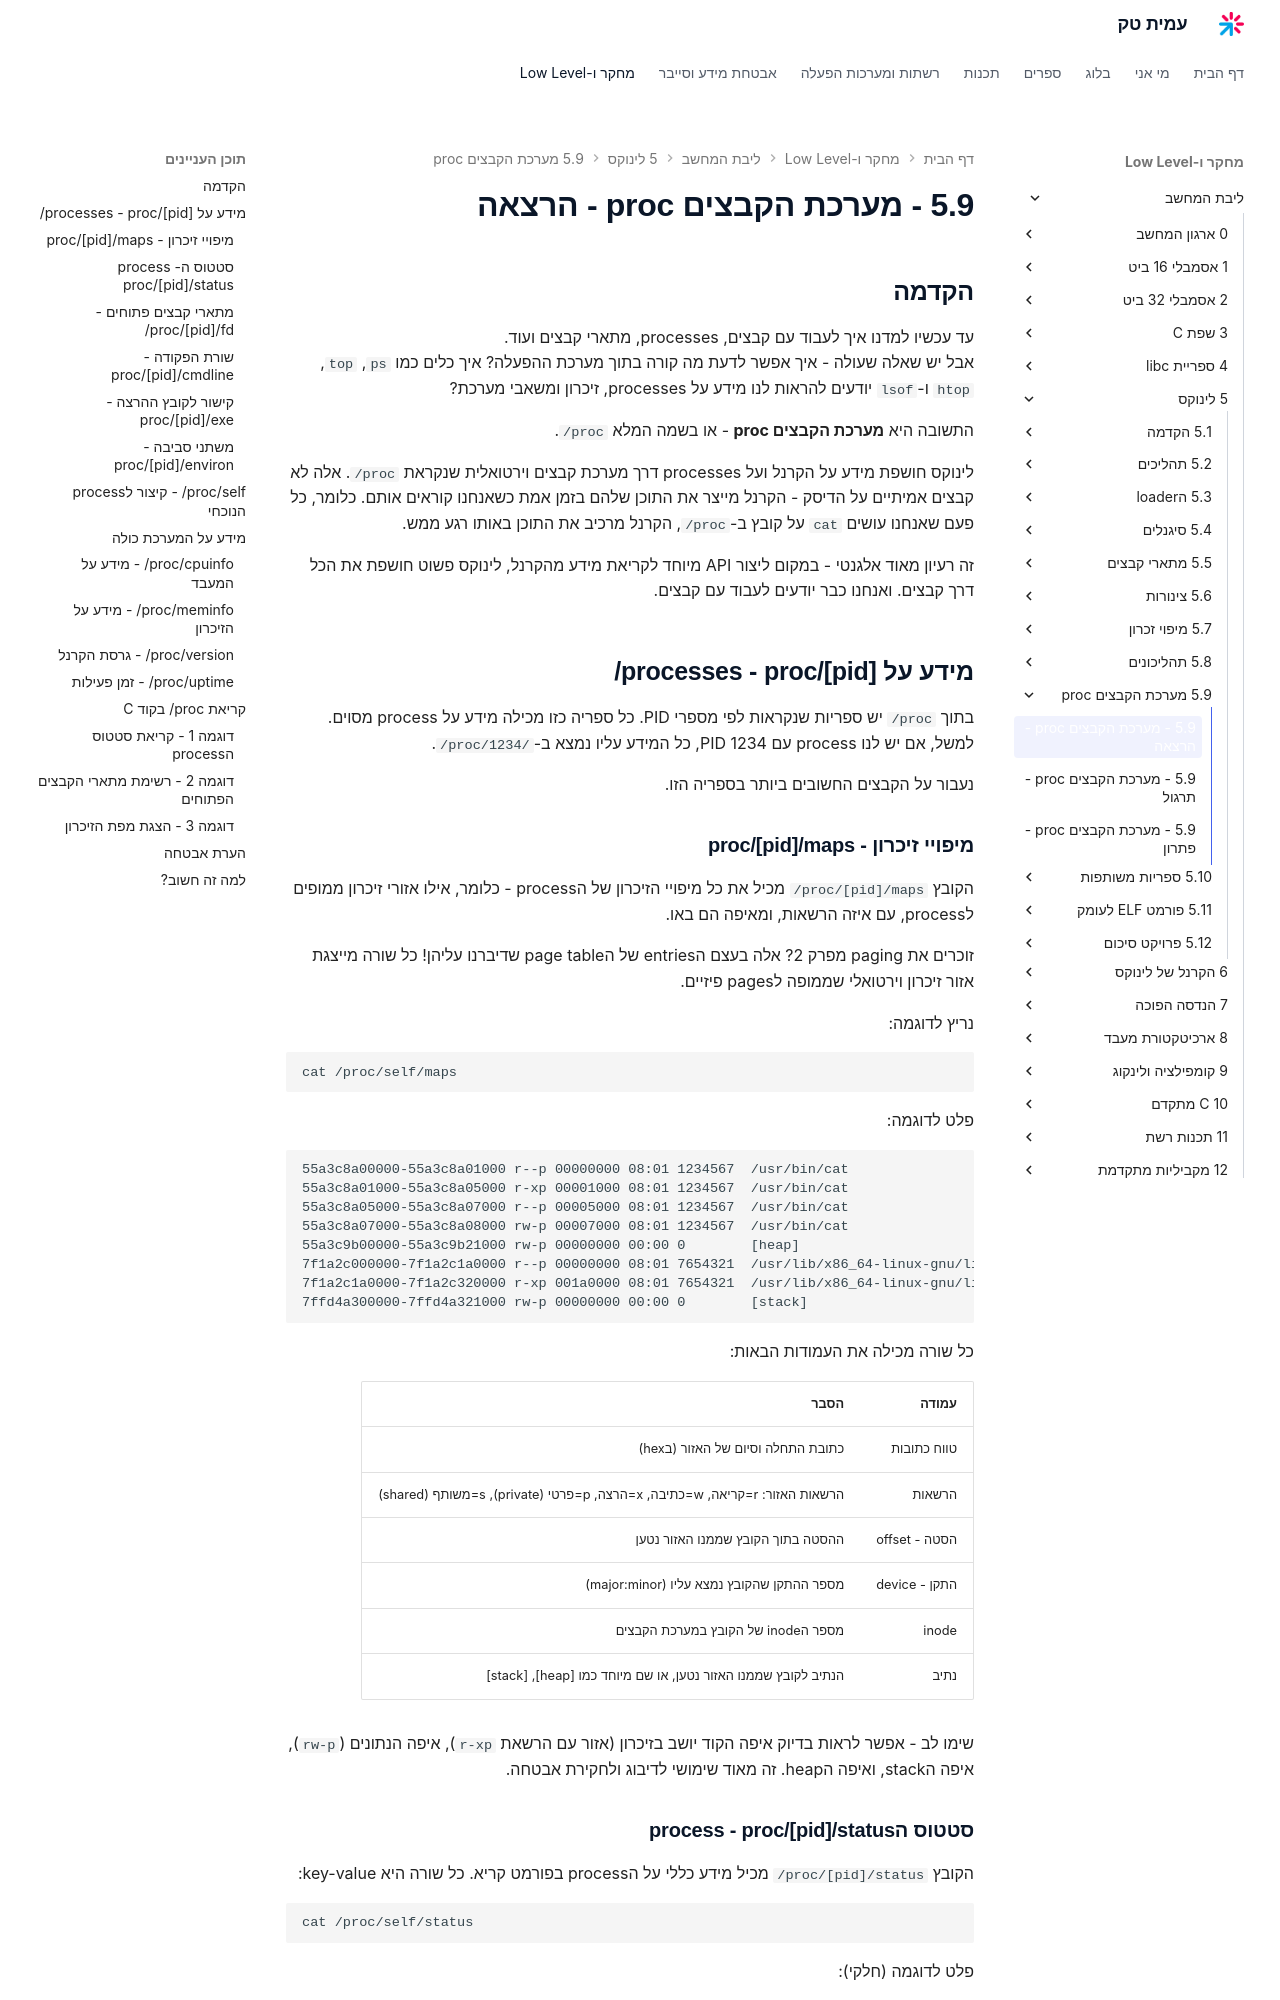

repository: AmitPinchasi/amittech · page: ליבת-המחשב/5 - לינוקס/5.9 - מערכת הקבצים proc/5.9 - מערכת הקבצים proc - הרצאה/index.html · generator: mkdocs

## הקדמה

עד עכשיו למדנו איך לעבוד עם קבצים, processes, מתארי קבצים ועוד.
אבל יש שאלה שעולה - איך אפשר לדעת מה קורה בתוך מערכת ההפעלה? איך כלים כמו `ps`, `top`, `htop` ו-`lsof` יודעים להראות לנו מידע על processes, זיכרון ומשאבי מערכת?

התשובה היא **מערכת הקבצים proc** - או בשמה המלא `/proc`.

לינוקס חושפת מידע על הקרנל ועל processes דרך מערכת קבצים וירטואלית שנקראת `/proc`. אלה לא קבצים אמיתיים על הדיסק - הקרנל מייצר את התוכן שלהם בזמן אמת כשאנחנו קוראים אותם. כלומר, כל פעם שאנחנו עושים `cat` על קובץ ב-`/proc`, הקרנל מרכיב את התוכן באותו רגע ממש.

זה רעיון מאוד אלגנטי - במקום ליצור API מיוחד לקריאת מידע מהקרנל, לינוקס פשוט חושפת את הכל דרך קבצים. ואנחנו כבר יודעים לעבוד עם קבצים.

## מידע על processes - proc/[pid]/

בתוך `/proc` יש ספריות שנקראות לפי מספרי PID. כל ספריה כזו מכילה מידע על process מסוים.
למשל, אם יש לנו process עם PID 1234, כל המידע עליו נמצא ב-`/proc/1234/`.

נעבור על הקבצים החשובים ביותר בספריה הזו.
